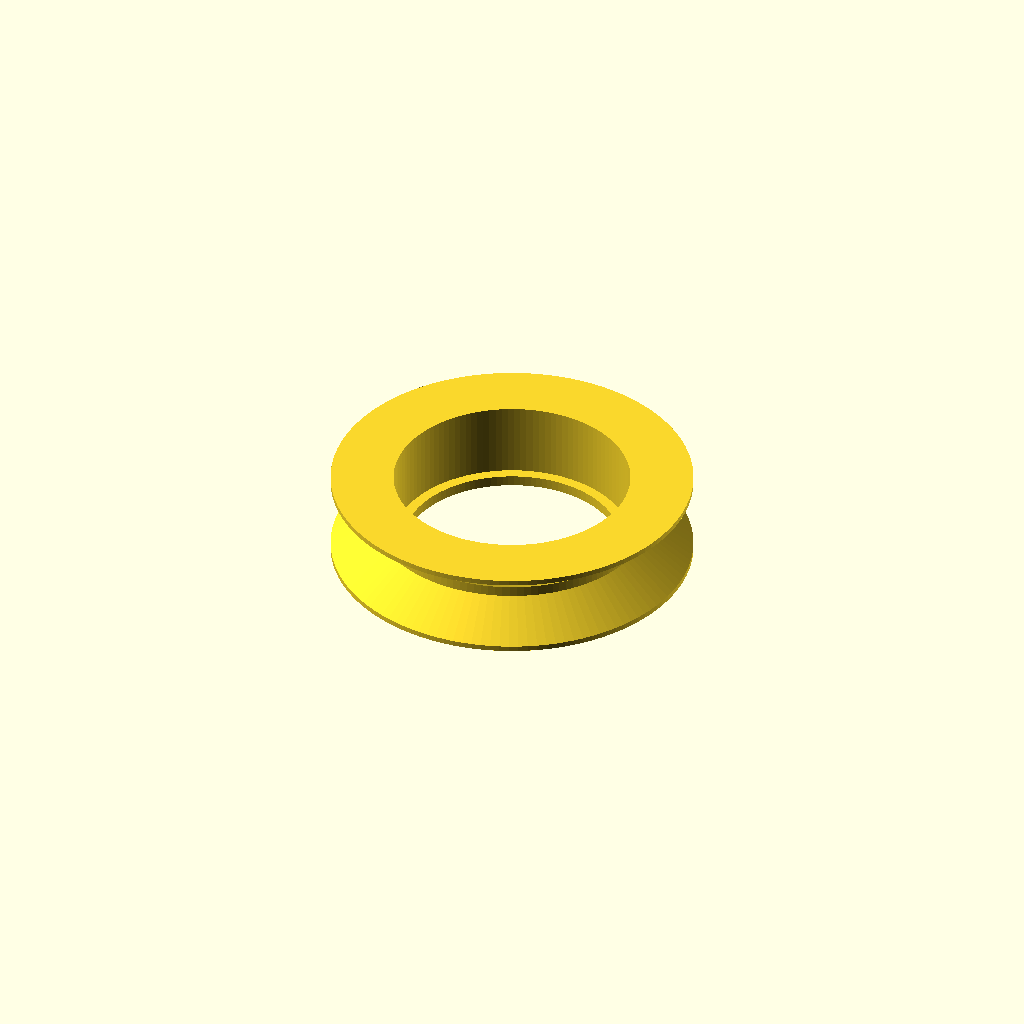
Cell 1 — every parameter at its default value.
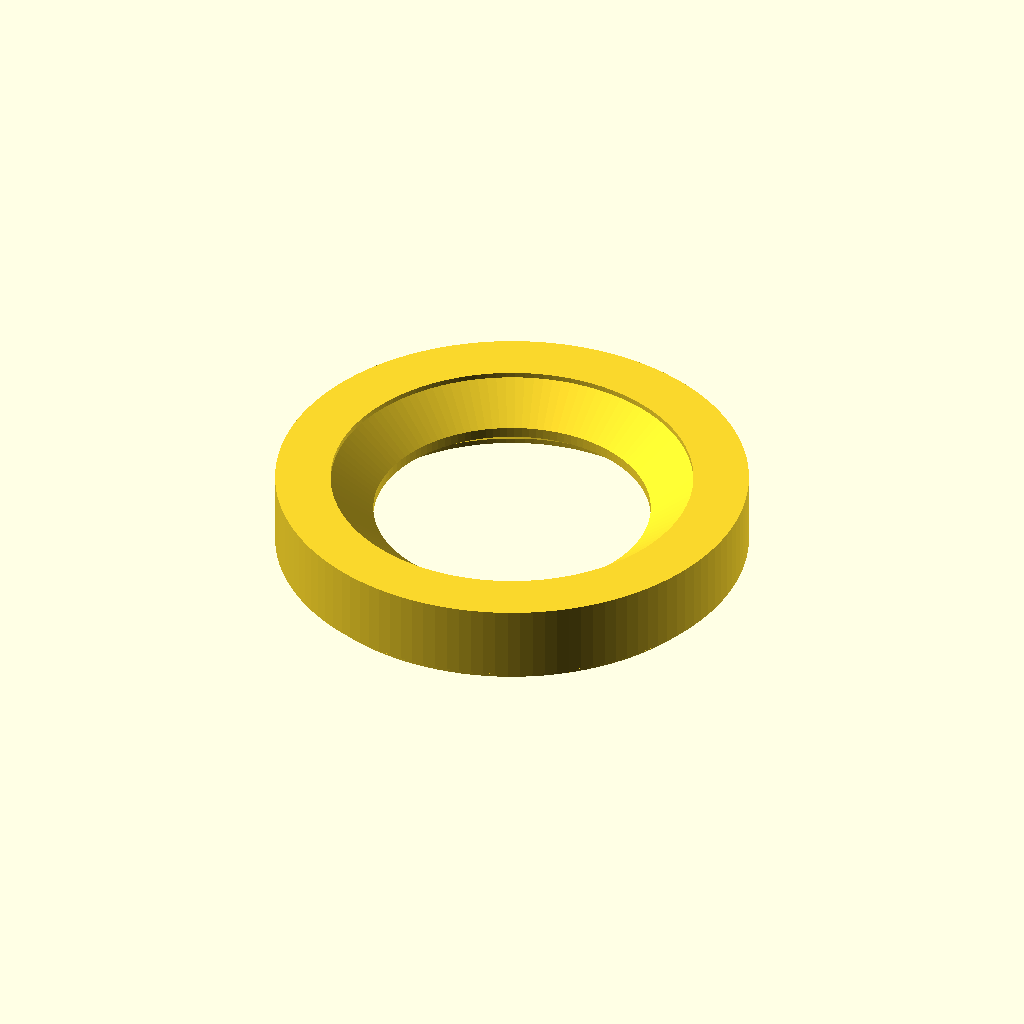
Cell 2: bearing_od = 44.4 (everything else at default).
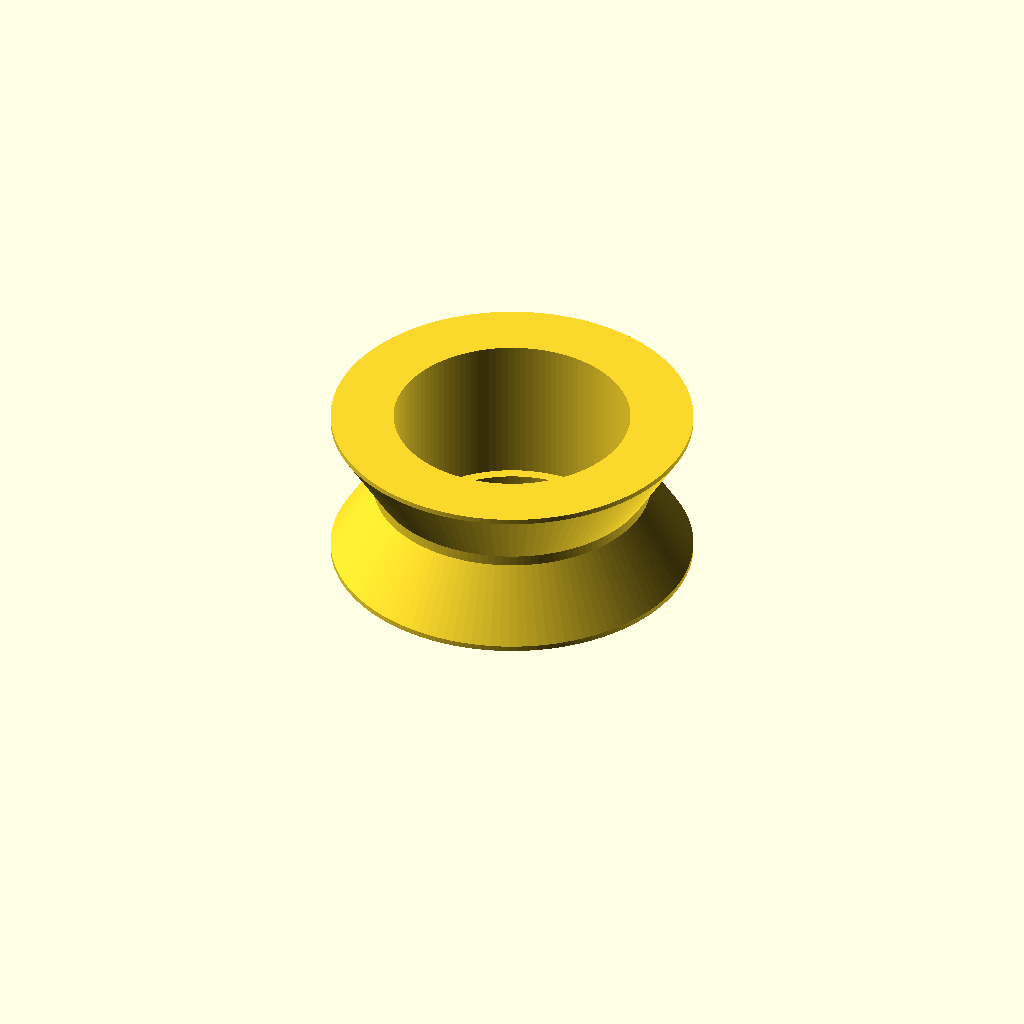
Cell 3: the same model with bearing_width = 14.
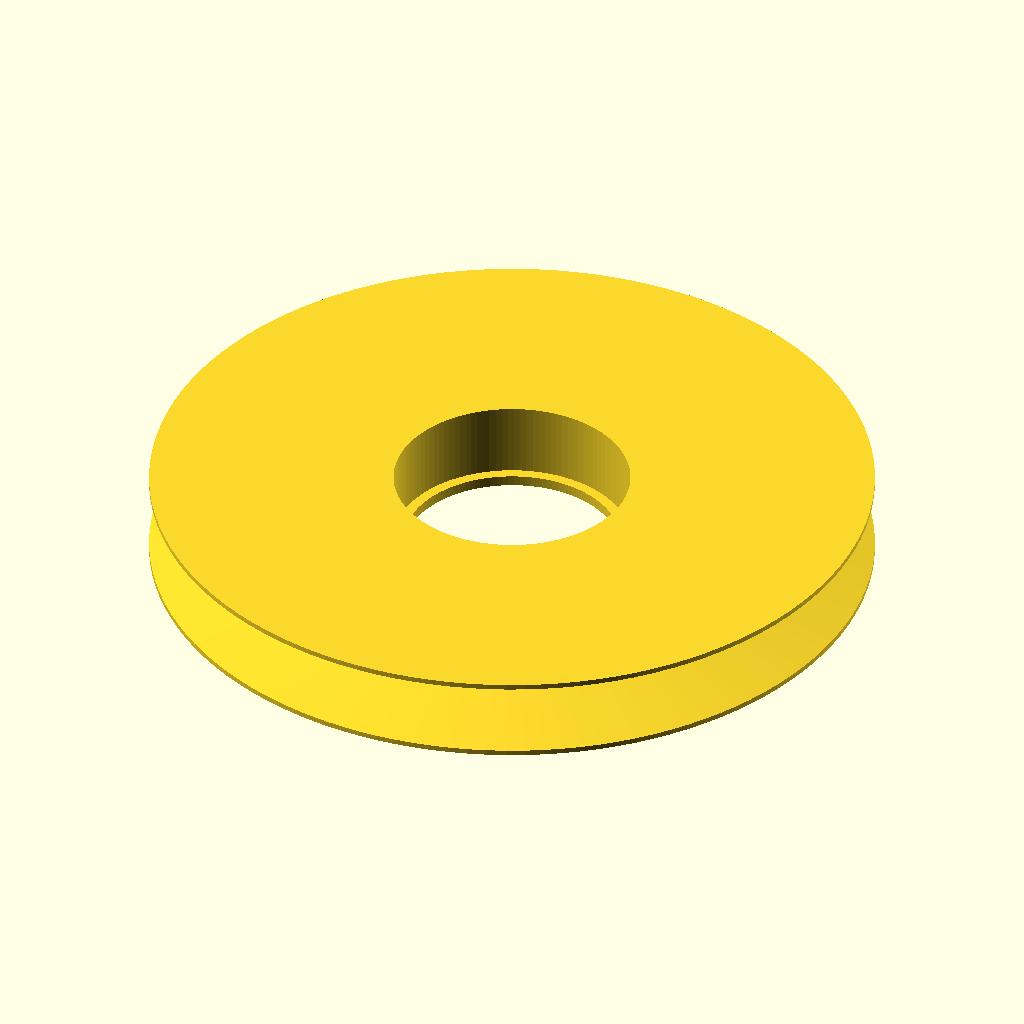
Cell 4: pulley_od = 68 (everything else at default).
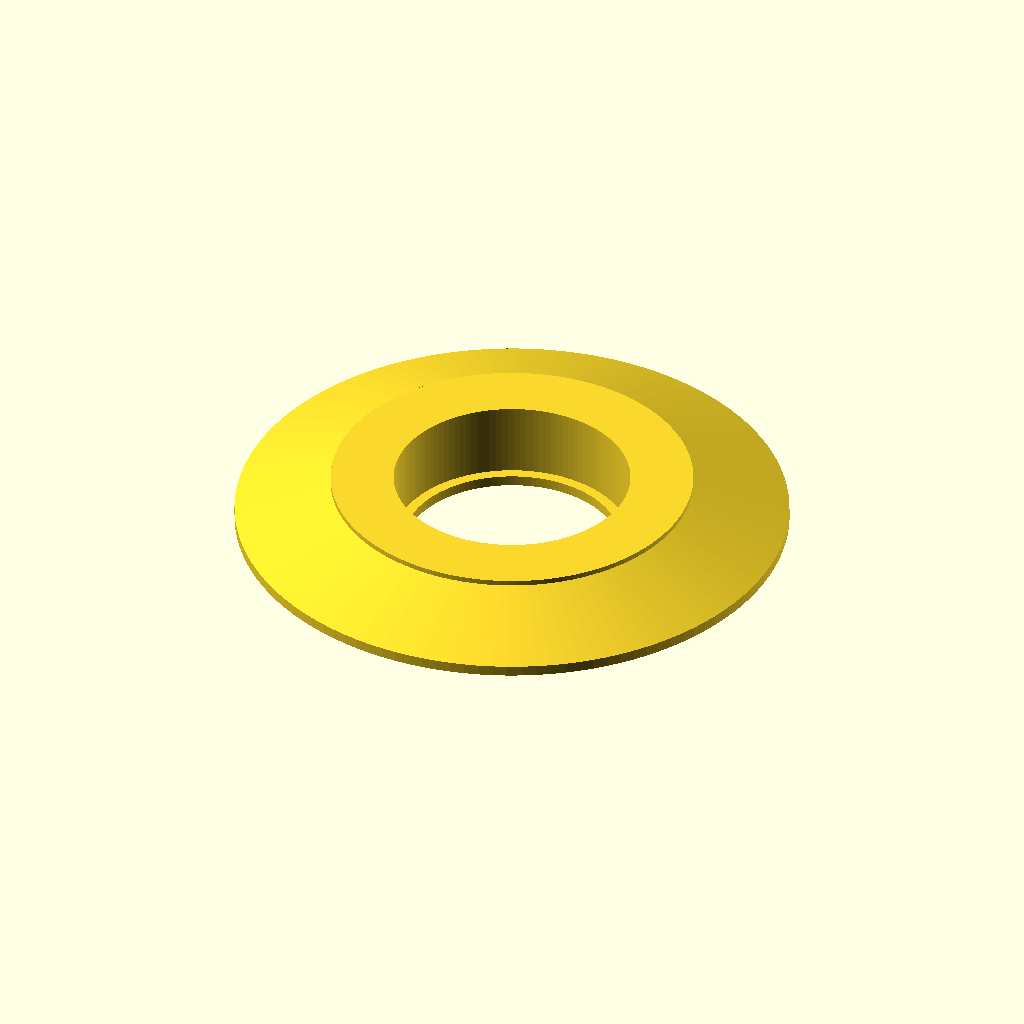
Cell 5: the same model with groove_od = 52.
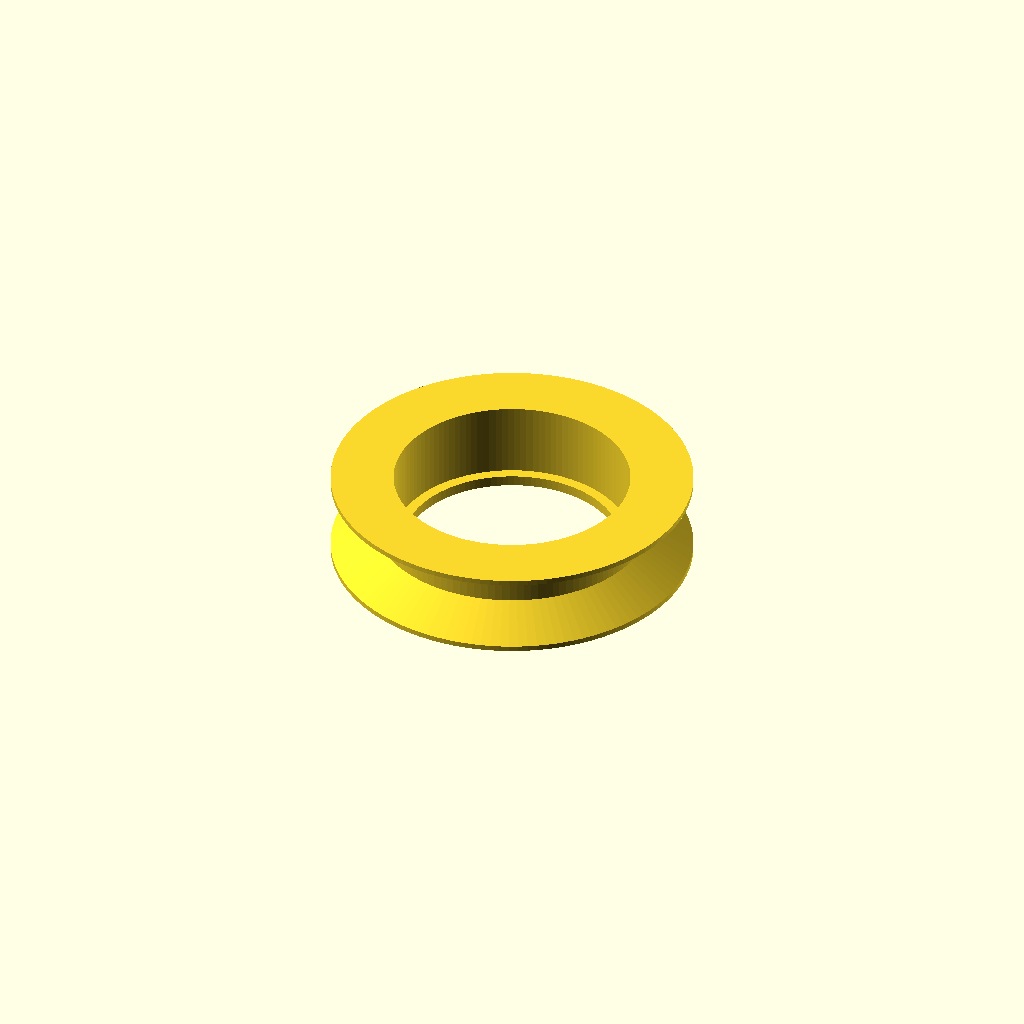
Cell 6: groove_bottom_width = 2 (everything else at default).
All cells are drawn from one camera (rotation 55°, 0°, 25°, orthographic, colour scheme Cornfield), so only the parameter changes between them.
Source of the model, spinnerStuff/bearingpully.scad:
// ==========================================
// 608 Skateboard Bearing Pulley Ring
// ==========================================

/* [Bearing Dimensions] */
// Standard 608 outer diameter is 22mm. Add ~0.2mm - 0.3mm for press-fit tolerance.
bearing_od = 22.20; 
// Standard 608 width is 7mm.
bearing_width = 7.0; 

/* [Pulley Dimensions] */
// Outer diameter of the pulley flanges
pulley_od = 34.0;
// Diameter of the rope/string groove (must be larger than bearing_od)
groove_od = 26.0;
// Width of the flat bottom of the groove (adjust to your rope thickness)
groove_bottom_width = 1;
// Thickness of the outer rims/flanges
flange_rim_thickness = 0.5;

lip_h = 1;
lip_w =1;

/* [Render Quality] */
$fn = 120;

// ==========================================
// Calculations & Geometry
// ==========================================
r_in = bearing_od / 2;
r_groove = groove_od / 2;
r_out = pulley_od / 2;

// Ensure groove width fits inside the bearing width
safe_groove_w = min(groove_bottom_width, bearing_width+lip_h - (flange_rim_thickness * 2));

module bearing_pulley() {
    rotate_extrude() {
        polygon(points = [
        [r_in, lip_h],
        [r_in-lip_w, lip_h],
            [r_in-lip_w, 0],                                                   // Bottom inner corner
            [r_out, 0],                                                  // Bottom outer corner
            [r_out, flange_rim_thickness],                               // Lower flange rim
            [r_groove, (bearing_width+lip_h - safe_groove_w) / 2],             // Bottom of V-groove
            [r_groove, (bearing_width+lip_h + safe_groove_w) / 2],             // Top of V-groove
            [r_out, bearing_width+lip_h - flange_rim_thickness],               // Upper flange rim
            [r_out, bearing_width+lip_h],                                      // Top outer corner
            [r_in, bearing_width+lip_h] 

        
        ]);
    }
}

bearing_pulley();
Parameter table extracted from the source (name, type, default, range or options):
bearing_od: number, default 22.2
bearing_width: number, default 7
pulley_od: number, default 34
groove_od: number, default 26
groove_bottom_width: number, default 1
flange_rim_thickness: number, default 0.5
lip_h: number, default 1
lip_w: number, default 1
